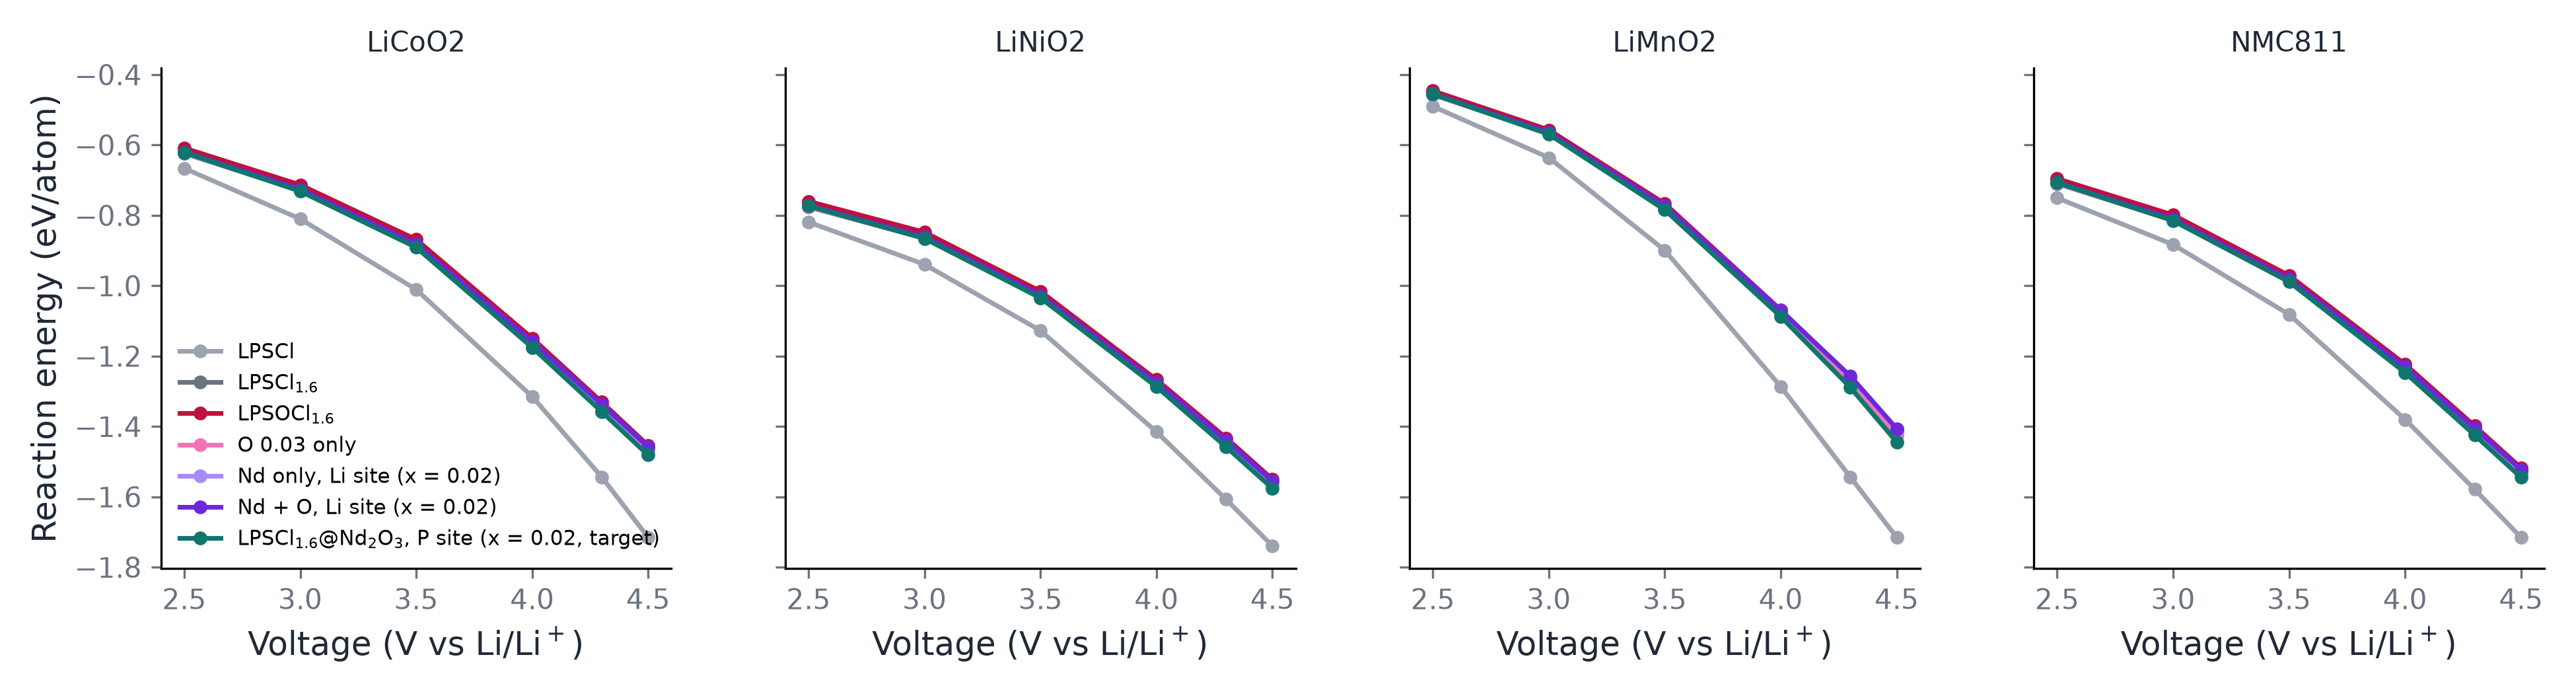

The file beside this chart, header and first rows:
cathode, voltage_V, comp1, modelc, lpsocl, o_only_003, nd_li_002, ndo_li_002, nd_p_002_asused, min_kink_reaction_nd_p_002_asused
LiCoO2, 2.5, -0.6662, -0.6238, -0.6088, -0.6216, -0.6222, -0.62, -0.621, 0.3188 Li5.44Nd0.02P0.98S4.37Cl1.6O0.03 …
LiCoO2, 3.0, -0.8101, -0.73, -0.7134, -0.7275, -0.7281, -0.7257, -0.7315, 0.3237 Li5.44Nd0.02P0.98S4.37Cl1.6O0.03 …
LiCoO2, 3.5, -1.011, -0.8859, -0.8688, -0.8834, -0.8837, -0.8812, -0.8911, 0.3291 Li5.44Nd0.02P0.98S4.37Cl1.6O0.03 …
LiCoO2, 4.0, -1.315, -1.166, -1.149, -1.163, -1.161, -1.159, -1.175, 0.3976 Li5.44Nd0.02P0.98S4.37Cl1.6O0.03 …
LiCoO2, 4.3, -1.544, -1.346, -1.331, -1.344, -1.34, -1.337, -1.358, 0.4283 Li5.44Nd0.02P0.98S4.37Cl1.6O0.03 …
LiCoO2, 4.5, -1.715, -1.468, -1.454, -1.466, -1.46, -1.458, -1.481, 0.4283 Li5.44Nd0.02P0.98S4.37Cl1.6O0.03 …
LiNiO2, 2.5, -0.8191, -0.7762, -0.7602, -0.7739, -0.7746, -0.7723, -0.7731, 0.2555 Li5.44Nd0.02P0.98S4.37Cl1.6O0.03 …
LiNiO2, 3.0, -0.9394, -0.8652, -0.848, -0.8627, -0.8635, -0.8609, -0.8659, 0.2598 Li5.44Nd0.02P0.98S4.37Cl1.6O0.03 …
LiNiO2, 3.5, -1.128, -1.032, -1.016, -1.029, -1.029, -1.027, -1.035, 0.2476 Li5.44Nd0.02P0.98S4.37Cl1.6O0.03 …
LiNiO2, 4.0, -1.415, -1.282, -1.267, -1.28, -1.277, -1.275, -1.287, 0.2644 Li5.44Nd0.02P0.98S4.37Cl1.6O0.03 …
LiNiO2, 4.3, -1.607, -1.449, -1.433, -1.447, -1.442, -1.44, -1.458, 0.3706 Li5.44Nd0.02P0.98S4.37Cl1.6O0.03 …
LiNiO2, 4.5, -1.74, -1.566, -1.55, -1.564, -1.558, -1.556, -1.576, 0.3706 Li5.44Nd0.02P0.98S4.37Cl1.6O0.03 …
LiMnO2, 2.5, -0.4903, -0.457, -0.4461, -0.4554, -0.4556, -0.454, -0.4551, 0.3188 Li5.44Nd0.02P0.98S4.37Cl1.6O0.03 …
LiMnO2, 3.0, -0.636, -0.5675, -0.5571, -0.566, -0.5661, -0.5645, -0.5695, 0.2593 Li5.44Nd0.02P0.98S4.37Cl1.6O0.03 …
LiMnO2, 3.5, -0.8994, -0.7787, -0.7669, -0.7767, -0.7749, -0.7732, -0.7843, 0.4073 Li5.44Nd0.02P0.98S4.37Cl1.6O0.03 …
LiMnO2, 4.0, -1.287, -1.079, -1.069, -1.077, -1.072, -1.07, -1.088, 0.4073 Li5.44Nd0.02P0.98S4.37Cl1.6O0.03 …
LiMnO2, 4.3, -1.544, -1.272, -1.26, -1.27, -1.259, -1.257, -1.289, 0.9926 Li5.44Nd0.02P0.98S4.37Cl1.6O0.03 …
LiMnO2, 4.5, -1.715, -1.425, -1.411, -1.423, -1.409, -1.406, -1.444, Li5.44Nd0.02P0.98S4.37Cl1.6O0.03 -> 5.44…
NMC811, 2.5, -0.7505, -0.7098, -0.6957, -0.7077, -0.7083, -0.7062, -0.707, 0.2414 Li5.44Nd0.02P0.98S4.37Cl1.6O0.03 …
NMC811, 3.0, -0.883, -0.8143, -0.799, -0.8121, -0.8127, -0.8105, -0.8152, 0.2442 Li5.44Nd0.02P0.98S4.37Cl1.6O0.03 …
NMC811, 3.5, -1.082, -0.9853, -0.971, -0.9831, -0.983, -0.9809, -0.9889, 0.2476 Li5.44Nd0.02P0.98S4.37Cl1.6O0.03 …
NMC811, 4.0, -1.38, -1.24, -1.223, -1.237, -1.234, -1.231, -1.247, 0.3683 Li5.44Nd0.02P0.98S4.37Cl1.6O0.03 …
NMC811, 4.3, -1.579, -1.415, -1.399, -1.412, -1.408, -1.405, -1.424, 0.3895 Li5.44Nd0.02P0.98S4.37Cl1.6O0.03 …
NMC811, 4.5, -1.715, -1.533, -1.518, -1.531, -1.525, -1.523, -1.545, 0.4283 Li5.44Nd0.02P0.98S4.37Cl1.6O0.03 …
